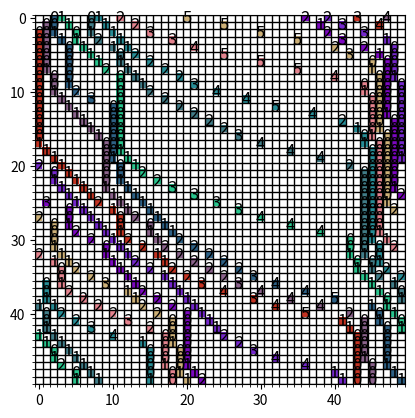

Python code for this plot:
import numpy as np
import matplotlib.pyplot as plt
import random


distraction_probability = 0.6
iterations = 50
num_cars = 10
max_speed = 5
vector_length = 50


class Car:
    def __init__(self, speed, position, distraction_probability, colour):
        self.speed = speed
        self.position = position
        self.distraction_probability = distraction_probability
        self.colour = colour
    
    def calculate_speed(self, car_ahead_position: int):
        # acceleration
        if self.speed < max_speed:
            self.speed += 1
        # slowing down
        if car_ahead_position < self.position:
            car_ahead_position += vector_length # continous road, car is not behind, but infront by road length
        distance_between_cars = car_ahead_position - self.position - 1 # if car at position 2 and car ahead at position 3, distance is zero
        if  distance_between_cars <= self.speed:
            self.speed = distance_between_cars

        # random slow down
        if self.speed >= 1 and random.random() < self.distraction_probability:
            self.speed -= 1
        
    def move(self):
        self.position += self.speed
        self.position %= vector_length

class Simulation:
    def __init__(self, iterations, vector_length):
        self.matrix = np.ones((iterations, vector_length), dtype=int)
        self.matrix *= -1 # -1 will be empty spot, 0 is a car with speed 0
        random_positions = np.random.choice(vector_length, num_cars, replace=False)
        random_positions.sort()
        self.cars = [Car(np.random.randint(1, max_speed + 1), random_positions[i], distraction_probability, np.random.uniform(0,0.9,size=3)) for i in range(num_cars)]
        self.grid = np.ones((iterations, vector_length, 3)) # grid for plotting the cars


    def simulate(self, step):
        for index, car in enumerate(self.cars):
            car_ahead_position = self.cars[(index + 1) % num_cars].position
            car.calculate_speed(car_ahead_position)
        self.matrix[step, [car.position for car in self.cars]] = [car.speed for car in self.cars] # update computational matrix
        self.grid[step, [car.position for car in self.cars]] = [car.colour for car in self.cars] # update plotting matrix

        for car in self.cars:
            car.move()
    
    def plot_simulation(self):
        fig, ax = plt.subplots()
        ax.imshow(self.grid)
        for i, row in enumerate(self.matrix):
            for j, element in enumerate(row):
                if element != -1:
                    ax.text(j, i, f"{element}", va='center', ha='center', fontsize=12, color='black')
        ax.set_xticks(np.arange(vector_length + 1) - 0.5, minor=True)
        ax.set_yticks(np.arange(iterations + 1) - 0.5, minor=True)
        ax.grid(which="minor", color="black", linestyle='-', linewidth=1)

        plt.show()


s = Simulation(iterations, vector_length)
for step in range(0, iterations):
    s.simulate(step)
print(s.matrix)
s.plot_simulation()
